14-way image classification set "plantvillage" from GitHub (SnaetWarre/Research_Project_Rust_Semi-Supervised_Learning); label vocabulary: apple apple scab, apple black rot, apple cedar apple rust, cherry including sour healthy, corn (maize) cercospora leaf spot gray leaf spot, corn maize northern leaf blight, grape healthy, peach healthy, pepper bell bacterial spot, potato healthy, raspberry healthy, strawberry healthy, tomato leaf mold, tomato mosaic virus.

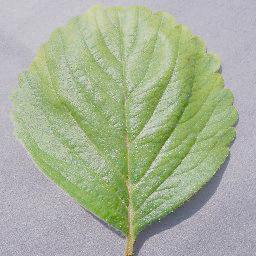
Label: strawberry healthy

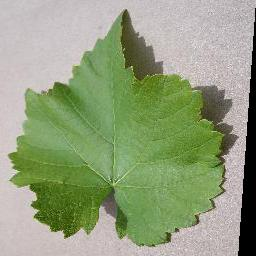
Label: grape healthy

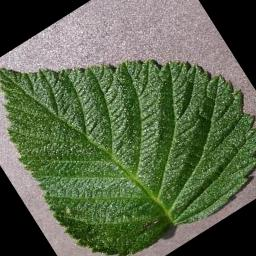
Label: raspberry healthy

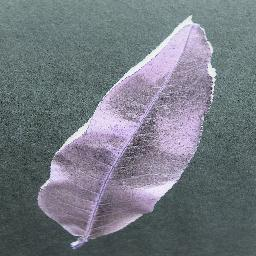
Label: peach healthy

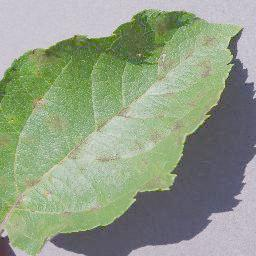
Label: apple apple scab

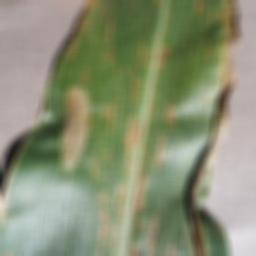
Label: corn (maize) cercospora leaf spot gray leaf spot
